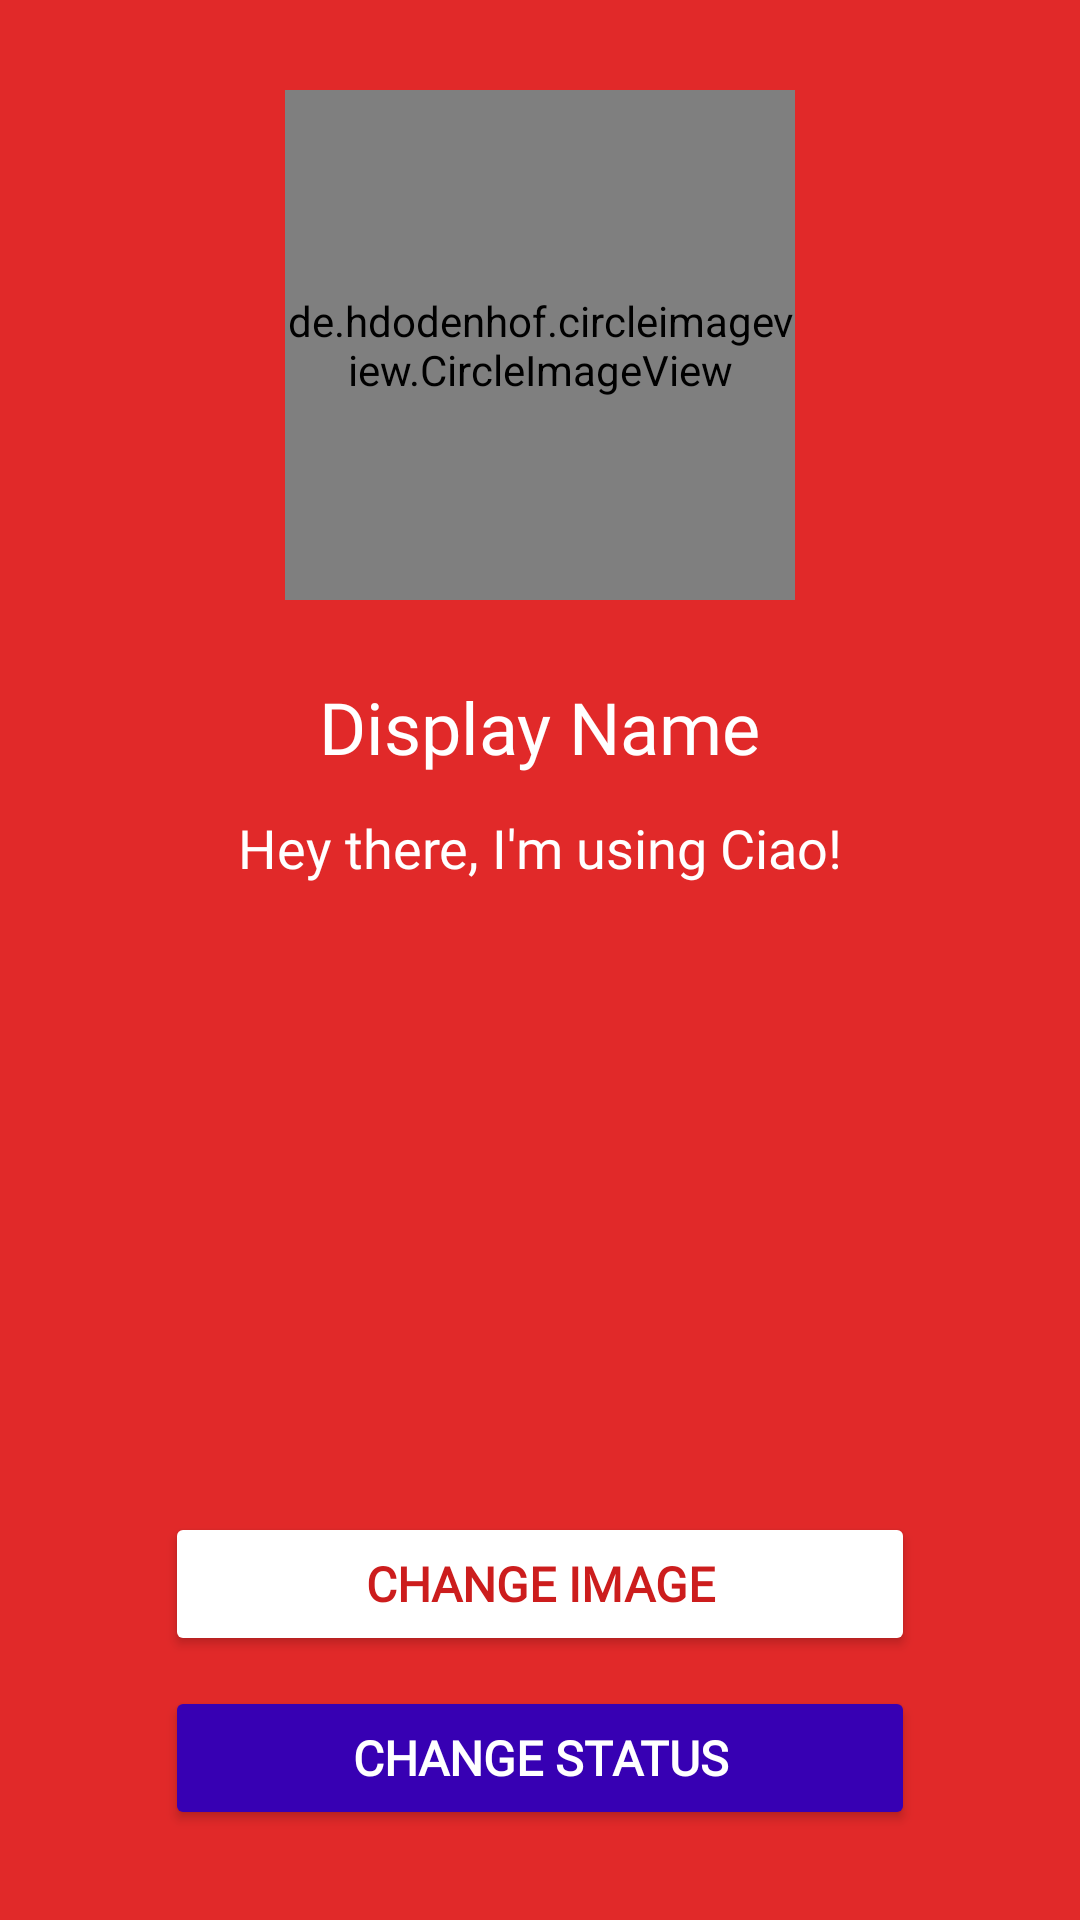

Here is an Android app screen rendered from its layout file. Give the layout XML and the strings, colors and styles it references.
<!-- AndroidManifest.xml: application theme AppTheme -->
<!-- res/layout/activity_settings.xml -->
<?xml version="1.0" encoding="utf-8"?>
<RelativeLayout xmlns:android="http://schemas.android.com/apk/res/android"
    xmlns:app="http://schemas.android.com/apk/res-auto"
    xmlns:tools="http://schemas.android.com/tools"
    android:layout_width="match_parent"
    android:layout_height="match_parent"
    android:background="@color/colorPrimary_dark"
    tools:context="com.labs.morb.ciao.SettingsActivity">


    <de.hdodenhof.circleimageview.CircleImageView
        android:id="@+id/settings_image"
        android:layout_width="170dp"
        android:layout_height="170dp"
        android:layout_alignParentTop="true"
        android:layout_centerHorizontal="true"
        android:layout_marginTop="30dp"
        android:src="@drawable/default_avatar" />

    <TextView
        android:id="@+id/settings_display_name"
        android:layout_width="wrap_content"
        android:layout_height="wrap_content"
        android:layout_below="@+id/settings_image"
        android:layout_centerHorizontal="true"
        android:layout_marginTop="26dp"
        android:fontFamily="@font/abeezee"
        android:text="Display Name"
        android:textColor="@color/colorAccent"
        android:textSize="24sp" />

    <TextView
        android:id="@+id/settings_status"
        android:layout_width="wrap_content"
        android:layout_height="wrap_content"
        android:layout_below="@+id/settings_display_name"
        android:layout_centerHorizontal="true"
        android:layout_marginTop="12dp"
        android:fontFamily="@font/abeezee"
        android:text="Hey there, I'm using Ciao!"
        android:textColor="@color/colorAccent"
        android:textSize="18sp" />

    <android.support.v7.widget.AppCompatButton
        android:id="@+id/settings_status_btn"
        android:layout_width="250dp"
        android:layout_height="wrap_content"
        android:layout_alignParentBottom="true"
        android:layout_centerHorizontal="true"
        android:layout_marginBottom="30dp"
        android:backgroundTint="@color/colorPrimaryDark"
        android:fontFamily="@font/abeezee"
        android:paddingLeft="20dp"
        android:paddingRight="20dp"
        android:text="Change Status"
        android:textColor="@color/colorAccent"
        android:textSize="16sp"
        android:textStyle="bold" />

    <android.support.v7.widget.AppCompatButton
        android:id="@+id/settings_image_btn"
        android:layout_width="250dp"
        android:layout_height="wrap_content"
        android:layout_above="@+id/settings_status_btn"
        android:layout_centerHorizontal="true"
        android:layout_marginBottom="10dp"
        android:backgroundTint="@android:color/white"
        android:fontFamily="@font/abeezee"
        android:paddingLeft="25dp"
        android:paddingRight="25dp"
        android:text="CHANGE IMAGE"
        android:textColor="@color/colorPrimary_darker"
        android:textSize="16sp"
        android:textStyle="bold" />

</RelativeLayout>
<!-- resources referenced by this layout -->
<resources>
  <color name="colorAccent">#FFFFFF</color>
  <color name="colorPrimary_dark">#E12929</color>
  <color name="colorPrimary_darker">#CC1D1D</color>
  <style name="AppTheme" parent="Theme.AppCompat.Light.DarkActionBar">
          
          <item name="colorPrimary">@color/colorPrimary</item>
          <item name="colorPrimaryDark">@color/colorPrimary_dark</item>
          <item name="colorAccent">@color/colorAccent</item>'
  
          <item name="android:textColorHint">@color/aluminum</item>
      </style>
  <color name="colorPrimary">#E43F3F</color>
  <color name="aluminum">#999999</color>
  <!-- not gathered from this repository: default colours our renderer supplied (Android Studio template values) -->
  <color name="colorPrimaryDark">#FF3700B3</color>
</resources>
